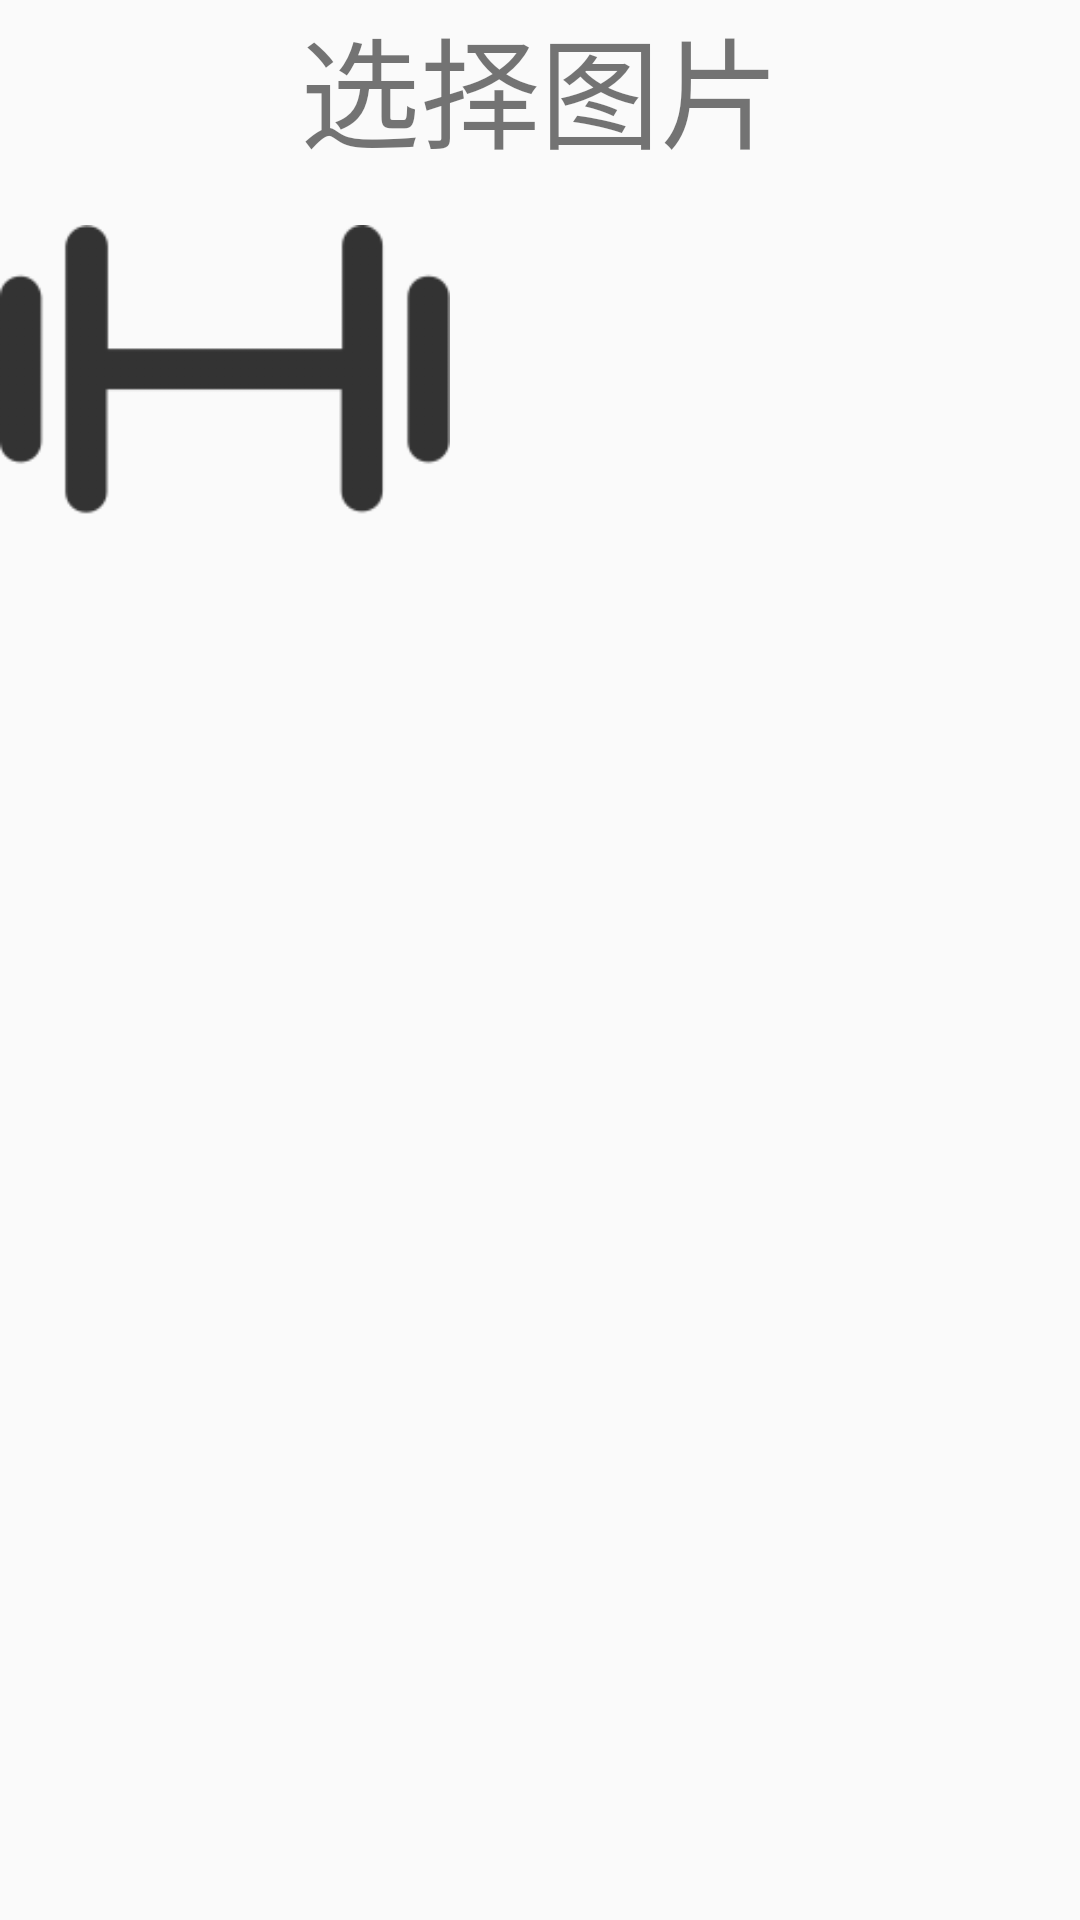

Layout XML and referenced resources for this Android screen:
<!-- AndroidManifest.xml: application theme AppTheme -->
<!-- res/layout/activity_choose__photo_.xml -->
<?xml version="1.0" encoding="utf-8"?>
<RelativeLayout xmlns:android="http://schemas.android.com/apk/res/android"
    xmlns:app="http://schemas.android.com/apk/res-auto"
    xmlns:tools="http://schemas.android.com/tools"
    android:layout_width="match_parent"
    android:layout_height="match_parent"
    tools:context=".Choose_Photo_Activity">

    <TextView
        android:id="@+id/textView2"
        android:layout_width="wrap_content"
        android:layout_height="wrap_content"
        android:text="选择图片"
        android:textSize="40dp"
        android:layout_centerHorizontal="true"
        app:layout_constraintStart_toStartOf="@+id/iv_photo1"
        app:layout_constraintTop_toTopOf="@+id/iv_photo1" />

    <ImageView
        android:layout_alignTop="@id/textView2"
        android:layout_marginTop="50dp"
        android:id="@+id/iv_photo1"
        android:layout_width="150dp"
        android:layout_height="200dp"
        android:src="@drawable/xunlian"
        app:layout_constraintStart_toStartOf="@id/textView2"
        app:layout_constraintTop_toTopOf="@id/textView2" />
</RelativeLayout>
<!-- resources referenced by this layout -->
<resources>
  <!-- drawable xunlian: png bitmap (drawable, 4582 bytes) -->
  <style name="AppTheme" parent="Theme.AppCompat.Light.DarkActionBar">
          
          <item name="colorPrimary">@color/colorPrimary</item>
          <item name="colorPrimaryDark">@color/colorPrimaryDark</item>
          <item name="colorAccent">@color/colorAccent</item>
      </style>
  <color name="colorPrimary">#008577</color>
  <color name="colorPrimaryDark">#00574B</color>
  <color name="colorAccent">#D81B60</color>
</resources>
